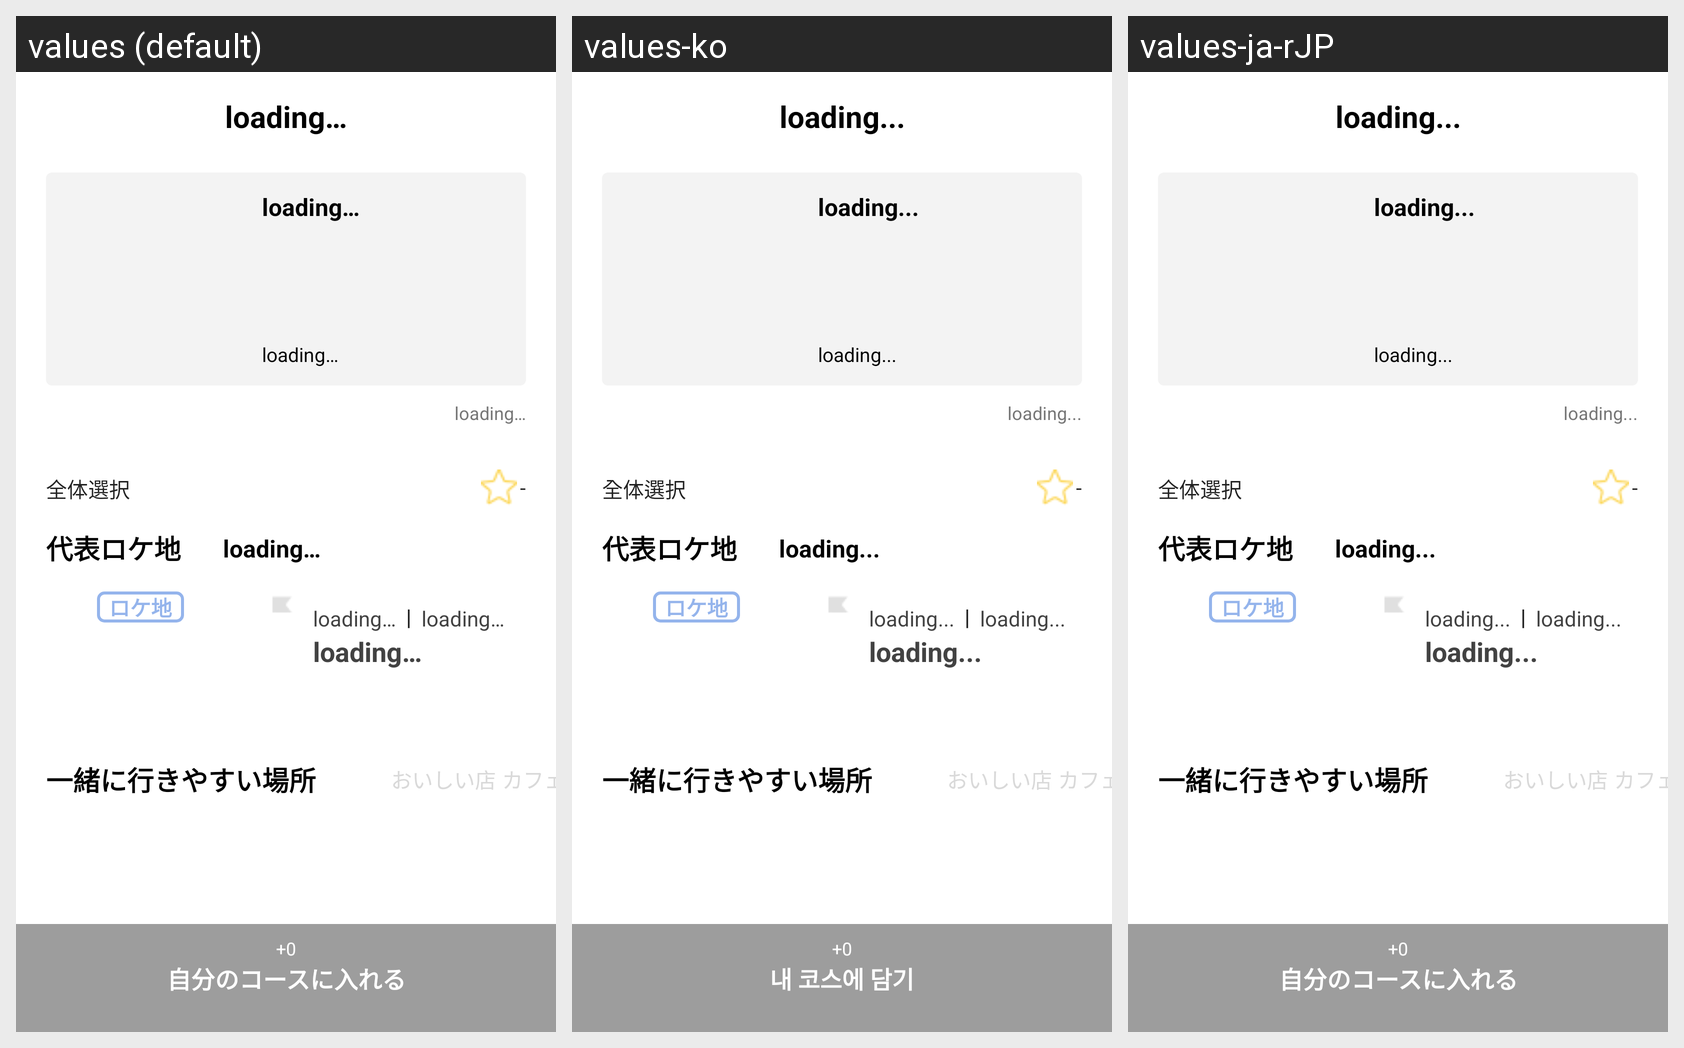

For this localized Android screen grid, give each drawn string resource with its value in every locale shown.
Android screen res/layout/activity_course_detail_drama_others.xml rendered under 3 locales, left to right: values (default), values-ko, values-ja-rJP. Device: Nexus 5 (rendered at 1080×1920; each locale shown at half size, 540×960, under a caption strip naming it); theme Theme.FIKA_Project.
Strings drawn on this screen, with the default value and each locale's value (text and hints the layout hard-codes, and strings that could not be matched under every locale, appear in the picture but are not listed):

loading
  values: loading…
  values-ko: loading...
  values-ja-rJP: loading...

locage
  values: ロケ地
  values-ko: ロケ地  [not translated; the default value is used]
  values-ja-rJP: ロケ地  [not translated; the default value is used]

with_location
  values: 一緒に行きやすい場所
  values-ko: 一緒に行きやすい場所  [not translated; the default value is used]
  values-ja-rJP: 一緒に行きやすい場所  [not translated; the default value is used]

course_detail_hold_btn
  values: 自分のコースに入れる
  values-ko: 내 코스에 담기
  values-ja-rJP: 自分のコースに入れる
